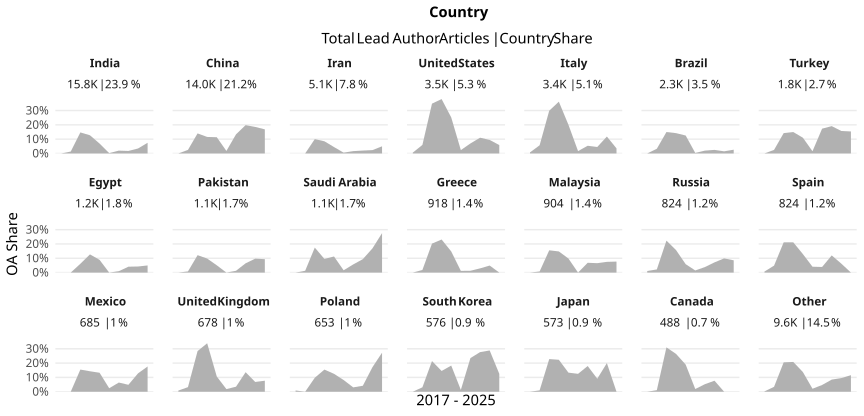

Source data for this figure (header and first rows):
country_name_fct, cr_year, articles, cc_total, prop
India, '17, 648, 0, 0
India, '18, 888, 12, 0.01351
India, '19, 1081, 159, 0.1471
India, '20, 1471, 187, 0.1271
India, '21, 2127, 147, 0.06911
India, '22, 1667, 4, 0.0024
India, '23, 1770, 35, 0.01977
India, '24, 2107, 37, 0.01756
India, '25, 3513, 122, 0.03473
India, '26, 549, 41, 0.07468
China, '17, 714, 0, 0
China, '18, 1078, 27, 0.02505
China, '19, 1198, 168, 0.1402
China, '20, 1377, 159, 0.1155
China, '21, 1525, 173, 0.1134
China, '22, 1419, 25, 0.01762
China, '23, 1602, 214, 0.1336
China, '24, 1832, 363, 0.1981
China, '25, 2777, 515, 0.1855
China, '26, 499, 84, 0.1683
Iran, '17, 252, 0, 0
Iran, '18, 375, 0, 0
Iran, '19, 468, 47, 0.1004
Iran, '20, 647, 55, 0.08501
Iran, '21, 759, 34, 0.0448
Iran, '22, 526, 3, 0.005703
Iran, '23, 610, 10, 0.01639
Iran, '24, 641, 13, 0.02028
Iran, '25, 763, 18, 0.02359
Iran, '26, 100, 5, 0.05
United States, '17, 526, 3, 0.005703
United States, '18, 569, 34, 0.05975
United States, '19, 442, 154, 0.3484
United States, '20, 421, 160, 0.38
United States, '21, 409, 103, 0.2518
United States, '22, 340, 8, 0.02353
United States, '23, 257, 18, 0.07004
United States, '24, 218, 24, 0.1101
United States, '25, 265, 25, 0.09434
United States, '26, 51, 3, 0.05882
Italy, '17, 406, 3, 0.007389
Italy, '18, 542, 31, 0.0572
Italy, '19, 468, 140, 0.2991
Italy, '20, 420, 152, 0.3619
Italy, '21, 414, 83, 0.2005
Italy, '22, 363, 6, 0.01653
Italy, '23, 297, 16, 0.05387
Italy, '24, 221, 10, 0.04525
Italy, '25, 220, 26, 0.1182
Italy, '26, 28, 1, 0.03571
Brazil, '17, 191, 0, 0
Brazil, '18, 273, 9, 0.03297
Brazil, '19, 247, 37, 0.1498
Brazil, '20, 324, 46, 0.142
Brazil, '21, 327, 41, 0.1254
Brazil, '22, 276, 1, 0.003623
Brazil, '23, 251, 5, 0.01992
Brazil, '24, 200, 5, 0.025
Brazil, '25, 200, 3, 0.015
Brazil, '26, 38, 1, 0.02632
... 150 more rows
